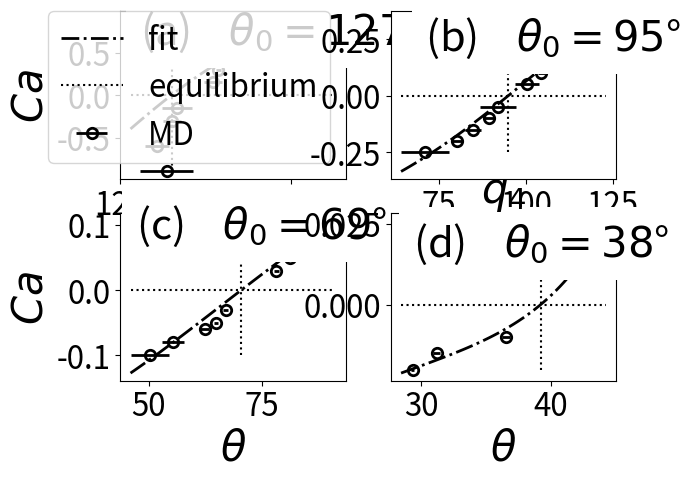

Python code for this plot:
from math import isnan

import numpy as np
import matplotlib.pyplot as plt

import scipy.ndimage as smg
import scipy.signal as sgn
import scipy.optimize as opt

def array_from_file( filename ):
    my_list = []
    with open(filename, 'r') as f:
        for line in f:
            my_list.append(float(line.split()[0]))
    return np.array(my_list)

theta0    = dict()
theta     = dict()
ca        = dict()
theta_fit = dict()
err       = dict()

theta0['q1'] = 126.01
theta['q1'] = np.array([130.88, 131.49, 137.93, 142.13, 126.65, 126.06, 124.32, 125.42])
err['q1'] =  np.array([1.027, 0.3170, 0.3123, 0.2346, 1.745, 1.0524, 1.3838, 3.128])
ca['q1'] = np.array([0.15, 0.30, 0.60, 0.90, -0.15, -0.30, -0.60, -0.90])

theta0['q2'] = 94.9
theta['q2'] = np.array([100.29, 104.47, 106.63, 110.03, 116.12, 91.92, 89.29, 84.71, 80.10, 70.97])
err['q2'] =  np.array([3.4160, 0.9342, 0.7004, 0.7892, 4.4365, 5.1389, 1.5293,  2.194,  1.553, 6.9790])
ca['q2'] = np.array([0.05, 0.10, 0.15, 0.20, 0.25, -0.05, -0.10, -0.15, -0.20, -0.25])

theta0['q3'] = 70.5
theta['q3'] = np.array([78.32, 81.25, 84.77, 86.10, 87.19, 67.04, 64.84, 62.39, 55.35, 50.16])
err['q3'] =  np.array([0.6232, 0.9263, 1.578,  1.773, 2.925, 0.5128, 0.4506, 0.9719, 2.350, 4.213])
ca['q3'] = np.array([0.03, 0.05, 0.06, 0.08, 0.10, -0.03, -0.05, -0.06, -0.08, -0.10])

theta0['q4'] = 39.2
theta['q4'] = np.array([40.09, 43.36, 42.43, 36.54, 31.2, 29.34])
err['q4'] =  np.array([0.2937,  0.8878,  0.2764, 0.3322, 0.2743, 0.1396])
ca['q4'] = np.array([0.010, 0.015, 0.020, -0.010, -0.015, -0.020])

for l in theta0.keys():
   
    low_bound = min(theta[l])-max(err[l])
    upp_bound = max(theta[l])+max(err[l])
    theta_fit[l] = np.linspace(low_bound, upp_bound, 50)

cos = lambda t : np.cos(np.deg2rad(t))
sin = lambda t : np.sin(np.deg2rad(t))

"""
def lin_pf_formula(t, a_pf, t0) :
    return (3.0/np.sqrt(2.0))*((cos(t0)-cos(t))/sin(t))/a_pf
"""

"""
def lin_pf_formula(t, a_pf, beta, t0) :
    return 2.0*(cos(t0)-cos(t))*((1+beta*(cos(t0)-cos(t))**2)/a_pf)
"""

def lin_pf_formula(t, a_pf, beta, t0) :
    return 2.0*(cos(t0)-cos(t))/(a_pf*np.exp(beta*(0.5*sin(t)+cos(t))**2))

pf_fit  = dict()
muf_pf = dict()
beta = dict()
err_pf = dict()
err_beta = dict()
friction_ratio_0 = 0.1
beta_0 = 1

for l in theta0.keys() :

    # pf_fit[l]  = lambda t, a_pf : lin_pf_formula(t, a_pf, theta0[l])
    pf_fit[l]  = lambda t, a_pf, beta : lin_pf_formula(t, a_pf, beta, theta0[l])
    popt, pcov = opt.curve_fit(pf_fit[l], theta[l], ca[l], p0=(friction_ratio_0, beta_0))
    muf_pf[l] = popt[0]
    beta[l] = popt[1]
    err_pf[l] = np.sqrt( pcov[0,0]/len(ca[l]) )
    err_beta[l] = np.sqrt( pcov[1,1]/len(ca[l]) )

print("muf_pf")
print(muf_pf)

print("beta")
print(beta)

print("err_pf")
print(err_pf)

print("err_beta")
print(err_beta)

size_markers = 7.5
size_edges = 2.0
size_lines = 2.0

fig, ((ax1, ax2), (ax3, ax4)) = plt.subplots(2, 2)

ax1.tick_params(axis='both', labelsize=22.5)
"""
ax1.plot( theta_fit['q1'], lin_pf_formula(theta_fit['q1'], muf_pf['q1'], theta0['q1']), \
        'k-.', linewidth=size_lines, label='fit' )
"""
ax1.plot( theta_fit['q1'], lin_pf_formula(theta_fit['q1'], muf_pf['q1'], beta['q1'], theta0['q1']), \
        'k-.', linewidth=size_lines, label='fit' )
ax1.plot( [min(theta_fit['q1']), max(theta_fit['q1'])], [0.0, 0.0], 'k:', label='equilibrium' )
ax1.plot( [theta0['q1'], theta0['q1']], [ca['q1'][-1], -ca['q1'][-1]], 'k:'  )
ax1.errorbar( theta['q1'], ca['q1'], xerr=err['q1'], \
        fmt='ko', elinewidth=2, markersize=size_markers, \
        markerfacecolor='none', markeredgewidth=size_edges, label='MD' )
ax1.text(min(theta['q1'])-2, -ca['q1'][-2], r'(a)    $\theta_0=127$°', fontsize=30.0, \
        bbox={'facecolor': 'white', 'alpha': 1.0, 'edgecolor':'none', 'pad': 10})

ax1.legend(fontsize=22.5, loc='lower right')
ax1.tick_params(axis='both', labelsize=22.5)
ax1.set_ylabel(r'$Ca$', fontsize=30.0)

"""
ax2.plot( theta_fit['q2'], lin_pf_formula(theta_fit['q2'], muf_pf['q2'], theta0['q2']), \
        'k-.', linewidth=size_lines, label='fit (adv.)' )
"""
ax2.plot( theta_fit['q2'], lin_pf_formula(theta_fit['q2'], muf_pf['q2'], beta['q2'], theta0['q2']), \
        'k-.', linewidth=size_lines, label='fit (adv.)' )
ax2.errorbar( theta['q2'], ca['q2'], xerr=err['q2'], \
        fmt='ko', elinewidth=2, markersize=size_markers, \
        markerfacecolor='none', markeredgewidth=size_edges, label='MD (adv.)' )
ax2.plot( [min(theta_fit['q2']), max(theta_fit['q2'])], [0.0, 0.0], 'k:'  )
ax2.plot( [theta0['q2'], theta0['q2']], [ca['q2'][-1], -ca['q2'][-1]], 'k:'  )
ax2.text(min(theta['q2']), -ca['q2'][-2], r'(b)    $\theta_0=95$°', fontsize=30.0, \
        bbox={'facecolor': 'white', 'alpha': 1.0, 'edgecolor':'none', 'pad': 10})

ax2.tick_params(axis='both', labelsize=22.5)

"""
ax3.plot( theta_fit['q3'], lin_pf_formula(theta_fit['q3'], muf_pf['q3'], theta0['q3']), \
        'k-.', linewidth=size_lines )
"""
ax3.plot( theta_fit['q3'], lin_pf_formula(theta_fit['q3'], muf_pf['q3'], beta['q3'], theta0['q3']), \
        'k-.', linewidth=size_lines )
ax3.errorbar( theta['q3'], ca['q3'], xerr=err['q3'], \
        fmt='ko', elinewidth=2, markersize=size_markers, \
        markerfacecolor='none', markeredgewidth=size_edges, label='MD (adv.)' )
ax3.plot( [min(theta_fit['q3']), max(theta_fit['q3'])], [0.0, 0.0], 'k:'  )
ax3.plot( [theta0['q3'], theta0['q3']], [ca['q3'][-1], -ca['q3'][-1]], 'k:'  )
ax3.text(min(theta['q3'])-3, -ca['q3'][-2], r'(c)    $\theta_0=69$°', fontsize=30.0, \
        bbox={'facecolor': 'white', 'alpha': 1.0, 'edgecolor':'none', 'pad': 10})

ax3.set_xlabel(r'$\theta$', fontsize=30.0)
ax3.set_ylabel(r'$Ca$', fontsize=30.0)
ax3.tick_params(axis='both', labelsize=22.5)

ax4.set_title(r'$q_4$', fontsize=30.0)
"""
ax4.plot( theta_fit['q4'], lin_pf_formula(theta_fit['q4'], muf_pf['q4'], theta0['q4']), \
        'k-.', linewidth=size_lines )
"""
ax4.plot( theta_fit['q4'], lin_pf_formula(theta_fit['q4'], muf_pf['q4'], beta['q4'],theta0['q4']), \
        'k-.', linewidth=size_lines )
ax4.errorbar( theta['q4'], ca['q4'], xerr=err['q4'], \
        fmt='ko', elinewidth=2, markersize=size_markers, \
        markerfacecolor='none', markeredgewidth=size_edges, label='MD (adv.)' )
ax4.plot( [min(theta_fit['q4']), max(theta_fit['q4'])], [0.0, 0.0], 'k:'  )
ax4.plot( [theta0['q4'], theta0['q4']], [ca['q4'][-1], -ca['q4'][-1]], 'k:'  )
ax4.text(min(theta['q4']), -ca['q4'][-2], r'(d)    $\theta_0=38$°', fontsize=30.0, \
        bbox={'facecolor': 'white', 'alpha': 1.0, 'edgecolor':'none', 'pad': 10})

ax4.set_xlabel(r'$\theta$', fontsize=30.0)
ax4.tick_params(axis='both', labelsize=22.5)

plt.show()
